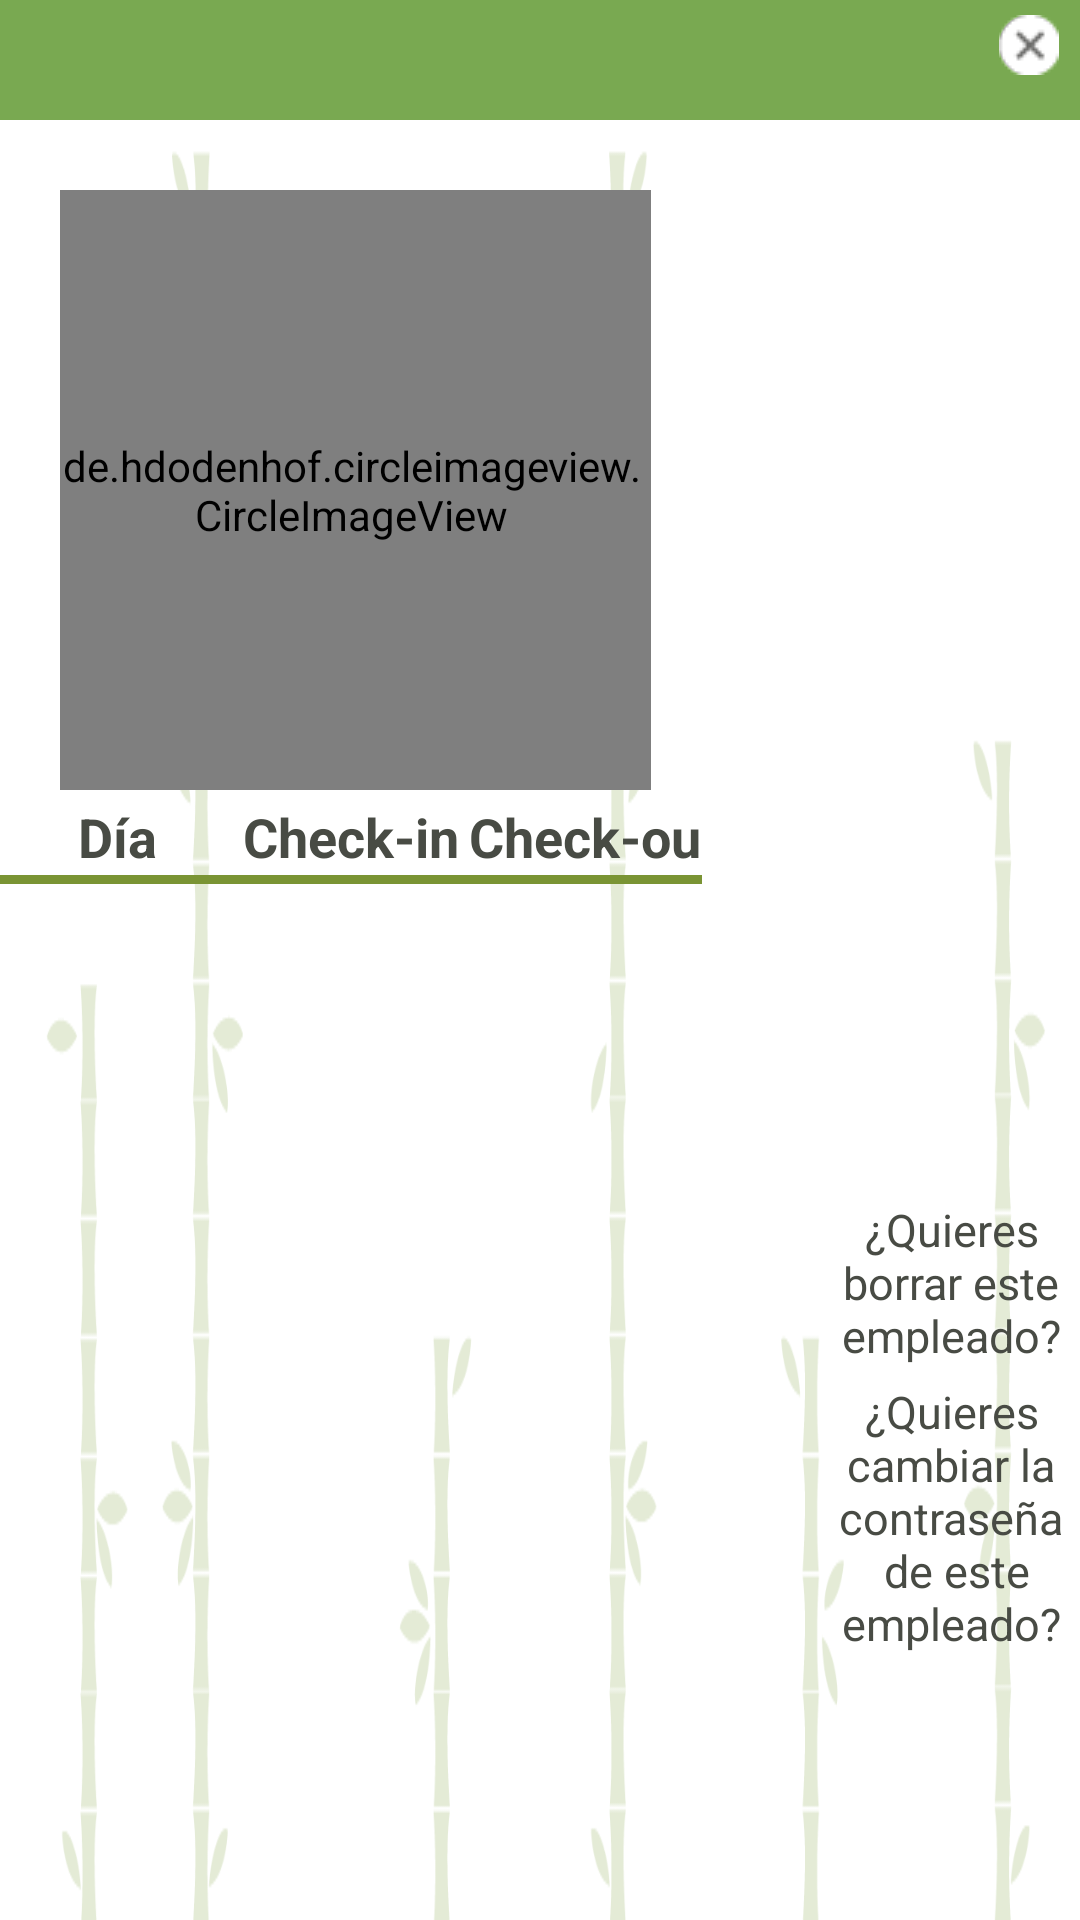

Write the Android layout XML for this screen, with the resource values it uses.
<!-- AndroidManifest.xml: application theme Theme.AppCompat.NoActionBar -->
<!-- res/layout/perfil_de_empleados.xml -->
<?xml version="1.0" encoding="utf-8"?>
<RelativeLayout xmlns:android="http://schemas.android.com/apk/res/android"
    android:layout_width="match_parent"
    android:layout_height="match_parent"
    android:background="#ffffff"
    android:orientation="horizontal">

    <LinearLayout
        android:layout_width="match_parent"
        android:layout_height="40dp"
        android:background="#79a951"
        android:gravity="right">

        <ImageButton
            android:id="@+id/cerrar"
            android:layout_width="wrap_content"
            android:layout_height="wrap_content"
            android:layout_marginRight="7dp"
            android:layout_marginTop="5dp"
            android:background="@drawable/boton_redondo"
            android:src="@drawable/tache" />

    </LinearLayout>

    <LinearLayout
        android:layout_width="match_parent"
        android:layout_height="match_parent"
        android:background="@drawable/bambu_perfil"
        android:weightSum="2">

        <LinearLayout
            android:layout_width="match_parent"
            android:layout_height="match_parent"
            android:layout_weight=".7"
            android:orientation="vertical">

            <LinearLayout
                android:layout_width="match_parent"
                android:layout_height="match_parent"
                android:layout_marginLeft="20dp"
                android:layout_weight=".7"
                android:orientation="vertical"
                android:weightSum="5">

                <LinearLayout
                    android:layout_width="wrap_content"
                    android:layout_height="wrap_content"
                    android:layout_weight="1"
                    android:gravity="center"
                    android:orientation="horizontal"
                    android:weightSum="3">


                    <de.hdodenhof.circleimageview.CircleImageView xmlns:app="http://schemas.android.com/apk/res-auto"
                        android:id="@+id/fotodeperfil"
                        android:layout_width="200dp"
                        android:layout_height="200dp"
                        android:layout_marginTop="30dp"
                        android:src="@drawable/foto_de_perfil"
                        app:civ_border_color="#FF000000"
                        app:civ_border_width="2dp" />

                    <LinearLayout
                        android:layout_width="wrap_content"
                        android:layout_height="wrap_content"
                        android:layout_marginLeft="20dp"
                        android:orientation="vertical"
                        android:weightSum="2">


                        <TextView
                            android:id="@+id/nombre_de_empleado"
                            android:layout_width="wrap_content"
                            android:layout_height="wrap_content"
                            android:layout_marginTop="90dp"
                            android:text="@string/Nombre"
                            android:textAlignment="textStart"
                            android:textColor="#494949"
                            android:textSize="35sp" />

                        <TextView
                            android:id="@+id/apellido"
                            android:layout_width="wrap_content"
                            android:layout_height="wrap_content"
                            android:text="@string/Apellido"
                            android:textColor="#494949"
                            android:textSize="35sp" />

                        <TextView
                            android:id="@+id/area"
                            android:layout_width="wrap_content"
                            android:layout_height="wrap_content"
                            android:layout_marginBottom="5dp"
                            android:text="@string/area"
                            android:textColor="#7a9434"
                            android:textSize="25sp" />

                        <TextView
                            android:id="@+id/correoelectronico"
                            android:layout_width="wrap_content"
                            android:layout_height="wrap_content"
                            android:layout_marginBottom="5dp"
                            android:text="@string/correo"
                            android:textColor="#7a9434"
                            android:textSize="25sp" />
                    </LinearLayout>


                </LinearLayout>
            </LinearLayout>
            <LinearLayout
                android:layout_width="match_parent"
                android:layout_height="match_parent"
                android:orientation="horizontal"
                android:layout_weight=".5">
                <LinearLayout
                    android:layout_width="match_parent"
                    android:layout_height="match_parent"
                    android:layout_weight=".5"
                    android:gravity="center_horizontal"
                    android:orientation="vertical">
                    <LinearLayout
                        android:layout_width="match_parent"
                        android:layout_height="25dp"
                        android:orientation="horizontal">
                        <TextView
                            android:layout_width="match_parent"
                            android:layout_height="match_parent"
                            android:textAppearance="?android:attr/textAppearanceMedium"
                            android:text="Día"
                            android:textStyle="bold"
                            android:textAlignment="center"
                            android:textColor="#484B44"
                            android:id="@+id/tv_fecha"
                            android:layout_weight="1" />

                        <TextView
                            android:layout_width="match_parent"
                            android:layout_height="match_parent"
                            android:textAppearance="?android:attr/textAppearanceMedium"
                            android:text="Check-in"
                            android:textStyle="bold"
                            android:textAlignment="center"
                            android:textColor="#484B44"
                            android:id="@+id/textView2"
                            android:layout_weight="1" />
                        <TextView
                            android:layout_width="match_parent"
                            android:layout_height="match_parent"
                            android:textAppearance="?android:attr/textAppearanceMedium"
                            android:text="Check-out"
                            android:textStyle="bold"
                            android:textAlignment="center"
                            android:textColor="#484B44"
                            android:id="@+id/chout"
                            android:layout_weight="1" />


                    </LinearLayout>
                    <View
                        android:layout_width="wrap_content"
                        android:layout_height="3dp"
                        android:background="#7A9434" />
                    <ScrollView
                        android:layout_width="match_parent"
                        android:layout_height="match_parent">
                        <LinearLayout
                            android:id="@+id/tabla_orarios"
                            android:animateLayoutChanges="true"
                            android:layout_width="match_parent"
                            android:layout_height="match_parent"
                            android:orientation="vertical">
                        </LinearLayout>
                    </ScrollView>

                </LinearLayout>

            </LinearLayout>
        </LinearLayout>

        <LinearLayout
            android:layout_width="match_parent"
            android:layout_height="match_parent"
            android:layout_gravity="top|center_vertical"
            android:layout_weight="1.3"
            android:orientation="vertical">

            <EditText
                android:id="@+id/passwordparacheckin"
                android:layout_width="match_parent"
                android:layout_height="wrap_content"
                android:layout_marginRight="150dp"
                android:layout_marginTop="200dp"
                android:drawableLeft="@drawable/can"
                android:drawablePadding="2.5dip"
                android:hint="@string/pedir_pass"
                android:inputType="textPassword"
                android:textColor="#484B44"
                android:textColorHint="#484B44" />

            <Button
                android:id="@+id/btncheckinorout"
                android:layout_width="match_parent"
                android:layout_height="wrap_content"
                android:layout_marginRight="150dp"
                android:background="@drawable/button_boarder"
                android:text="@string/check_in" />

            <TextView
                android:id="@+id/borrarempleado"
                android:layout_width="wrap_content"
                android:layout_height="wrap_content"
                android:layout_marginLeft="40dp"
                android:layout_marginTop="25dp"
                android:text="@string/borrar_empleado"
                android:textAlignment="center"
                android:textColor="#484b44"
                android:textSize="15sp" />
            <TextView
                android:id="@+id/cambiarcontraseña"
                android:layout_width="wrap_content"
                android:layout_height="wrap_content"
                android:layout_marginLeft="40dp"
                android:layout_marginTop="5dp"
                android:text="@string/contraseña_empleado"
                android:textAlignment="center"
                android:textColor="#484b44"
                android:textSize="15sp" />

        </LinearLayout>

    </LinearLayout>


</RelativeLayout>
<!-- resources referenced by this layout -->
<resources>
  <!-- drawable bambu_perfil: png bitmap (drawable, 26488 bytes) -->
  <!-- drawable boton_redondo (drawable) -->
  <?xml version="1.0" encoding="utf-8"?>
  <shape xmlns:android="http://schemas.android.com/apk/res/android"
      android:shape="oval">
      <solid android:color="#6c6c6a"> </solid>
      <size android:height="10dp" android:width="10dp" />
  
  </shape>
  <!-- drawable button_boarder (drawable) -->
  <?xml version="1.0" encoding="utf-8"?>
  <selector xmlns:android="http://schemas.android.com/apk/res/android" >
      <item android:state_pressed="true" >
          <shape android:shape="rectangle"  >
              <corners android:radius="3dip" />
              <stroke android:width="1dip" android:color="#7a9434" />
              <gradient android:angle="-90" android:startColor="#7a9434" android:endColor="#7a9434"  />
          </shape>
      </item>
      <item android:state_focused="true">
          <shape android:shape="rectangle"  >
              <corners android:radius="3dip" />
              <stroke android:width="1dip" android:color="#7a9434" />
              <solid android:color="#7a9434"/>
          </shape>
      </item>
      <item >
          <shape android:shape="rectangle"  >
              <corners android:radius="3dip" />
              <stroke android:width="1dip" android:color="#7a9434" />
              <gradient android:angle="-90" android:startColor="#7a9434" android:endColor="#7a9434" />
          </shape>
      </item>
  </selector>
  <!-- drawable can: png bitmap (drawable, 389 bytes) -->
  <!-- drawable foto_de_perfil: png bitmap (drawable, 33522 bytes) -->
  <!-- drawable tache: png bitmap (drawable, 326 bytes) -->
  <string name="Apellido">APELLIDOS</string>
  <string name="Nombre">NOMBRE</string>
  <string name="area">ÁREA</string>
  <string name="borrar_empleado">¿Quieres borrar este empleado?</string>
  <string name="check_in">CHECK-IN</string>
  <string name="correo">CORREO ELECTRÓNICO</string>
  <string name="pedir_pass">Ingresa tu contraseña de administrador</string>
</resources>
